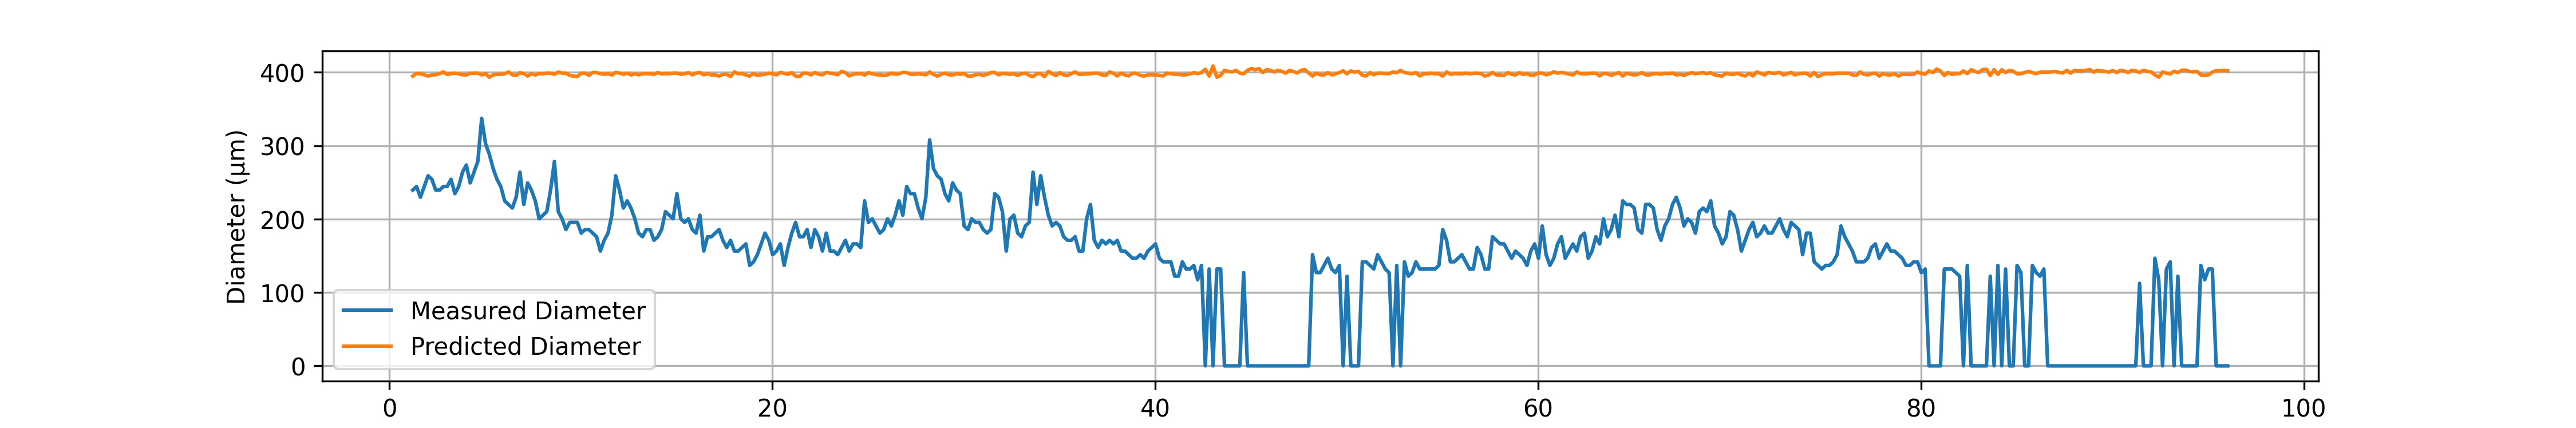

The file beside this chart, header and first rows:
# material: PCTG
# geometry: Cylinder
# preform_diameter: 20.0
# material_color: Dark Grey
# temperature_C: 80200.0
# drawdown_ratio: 50.0
# trial_number: 037
# operator: Ahmed
# start_time: 2026-05-04 14:05:53
# notes: First Trial
Time(s), Feed(mm/min), Wind(m/min), Diameter(um), Predicted_diameter(um)
1.22, 1.18, 3.03, 239.5, 394.9
1.42, 1.21, 3.05, 244.4, 398.6
1.62, 1.20, 3.03, 229.7, 398
1.82, 1.18, 3.01, 244.4, 396.6
2.02, 1.18, 3.03, 259, 394.9
2.22, 1.19, 3.03, 254.2, 396.4
2.42, 1.18, 3.01, 239.5, 396.6
2.62, 1.19, 3.01, 239.5, 398.2
2.82, 1.21, 3.02, 244.4, 400.4
3.02, 1.20, 3.05, 244.4, 397.1
3.22, 1.19, 3.01, 254.2, 398.2
3.42, 1.20, 3.02, 234.6, 398.9
3.62, 1.20, 3.03, 244.4, 398
3.82, 1.18, 3.01, 263.9, 396.6
4.02, 1.19, 3.03, 273.7, 396.4
4.22, 1.21, 3.05, 249.3, 398.6
4.42, 1.20, 3.02, 263.9, 398.9
4.62, 1.20, 3.02, 278.6, 398.9
4.82, 1.19, 3.03, 337.2, 396.4
5.02, 1.19, 3.01, 303, 398.2
5.22, 1.17, 3.03, 288.4, 393.3
5.42, 1.19, 3.03, 268.8, 396.4
5.62, 1.19, 3.02, 254.2, 397.3
5.82, 1.19, 3.02, 244.4, 397.3
6.02, 1.20, 3.03, 224.8, 398
6.22, 1.21, 3.02, 219.9, 400.4
6.42, 1.18, 3.01, 215.1, 396.6
6.62, 1.18, 3.02, 229.7, 395.8
6.82, 1.21, 3.03, 263.9, 399.5
7.02, 1.19, 3.01, 219.9, 398.2
7.22, 1.18, 3.03, 249.3, 394.9
7.42, 1.20, 3.03, 239.5, 398
7.62, 1.19, 3.03, 224.8, 396.4
7.82, 1.19, 3.01, 200.4, 398.2
8.02, 1.20, 3.03, 205.3, 398
8.22, 1.20, 3.02, 210.2, 398.9
8.42, 1.20, 3.02, 239.5, 398.9
8.62, 1.19, 3.02, 278.6, 397.3
8.82, 1.22, 3.05, 210.2, 400.2
9.02, 1.20, 3.02, 200.4, 398.9
9.22, 1.20, 3.02, 185.7, 398.9
9.42, 1.18, 3.02, 195.5, 395.8
9.62, 1.18, 3.03, 195.5, 394.9
9.82, 1.17, 3.02, 195.5, 394.2
10.02, 1.20, 3.02, 180.8, 398.9
10.22, 1.20, 3.02, 185.7, 398.9
10.42, 1.18, 3.02, 185.7, 395.8
10.62, 1.20, 3.01, 180.8, 399.8
10.82, 1.21, 3.03, 175.9, 399.5
11.02, 1.19, 3.01, 156.4, 398.2
... 426 more rows
